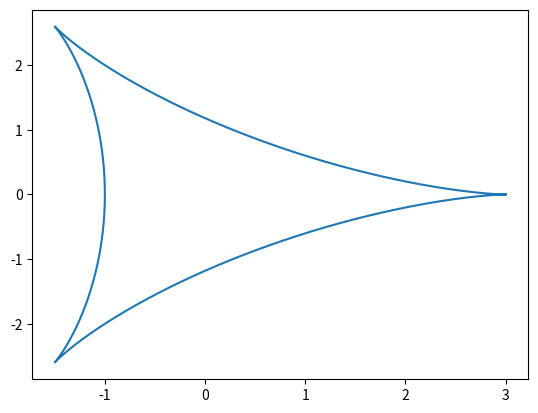

The matplotlib source for this figure:
#! /usr/bin/env python
from __future__ import division,print_function
import matplotlib.pyplot as plt
import numpy as np
import math as m

size = 1000
x = np.zeros(size)
y = np.zeros(size)

for i in range (0,size,1):
	theta = i*2*m.pi/size
	x[i] = 2*np.cos(theta) + np.cos(2*theta)
	y[i] = 2*np.sin(theta) - np.sin(2*theta)
	
plt.plot(x,y)
plt.show()
	